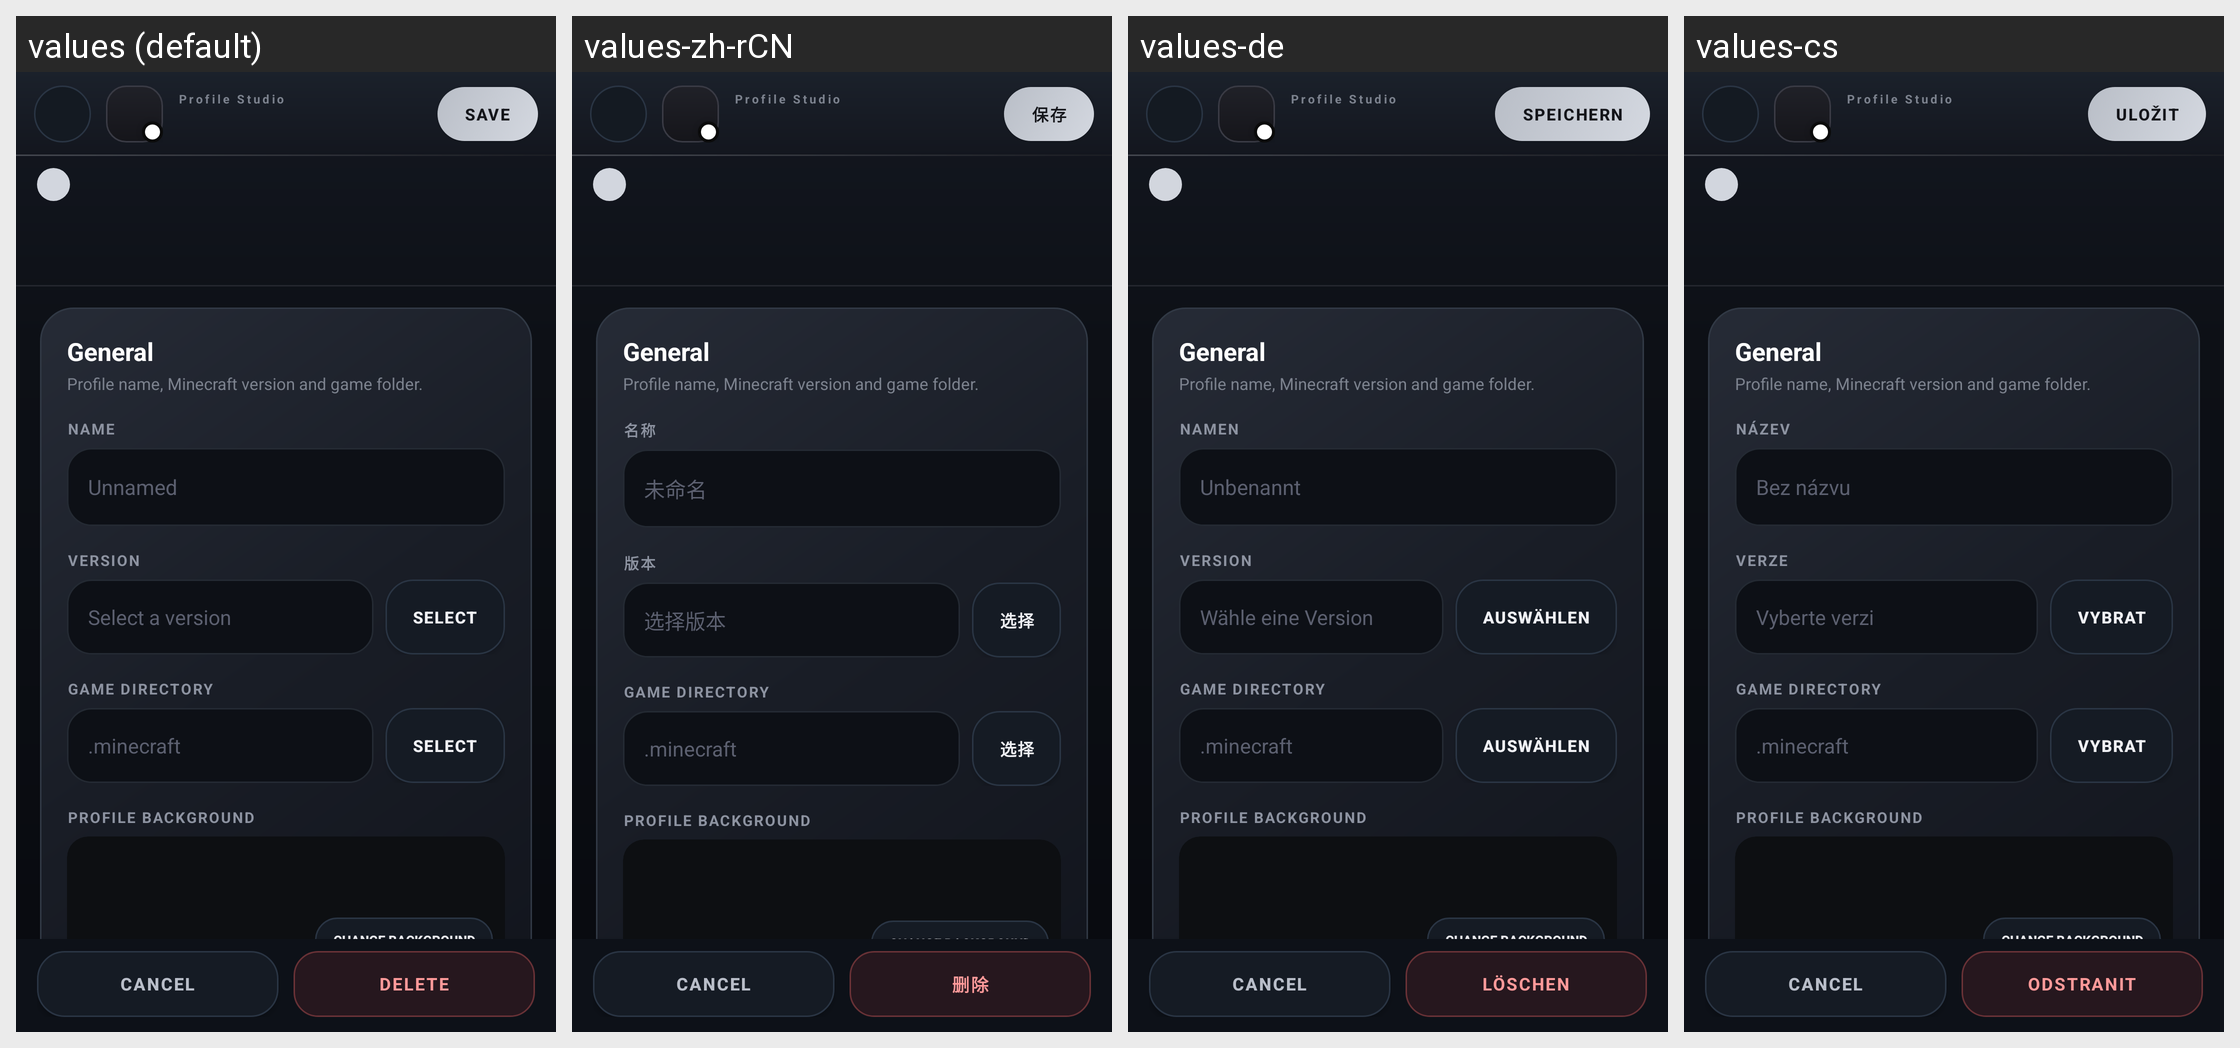

Translations of the strings shown on this Android screen, per locale in the grid:
Android screen res/layout/fragment_profile_editor.xml rendered under 4 locales, left to right: values (default), values-zh-rCN, values-de, values-cs. Device: Nexus 5 (rendered at 1080×1920; each locale shown at half size, 540×960, under a caption strip naming it); theme AppTheme.
Other locales in the repository, not shown: values-af, values-ar, values-az-rAZ, values-ba, values-bn-rBD, values-bn-rIN, values-ca, values-da, values-el, values-en-rGB, values-es, values-et-rEE, values-fa-rIR, values-fi, values-fil, values-fr, values-hi, values-hu, values-in, values-it, values-iw, values-ja, values-kk, values-ko, values-la, values-lol-rAA, values-lt, values-mn-rMN, values-ms, values-nl, values-no, values-pl, values-pt, values-pt-rBR, values-ro, values-rpr, values-ru, values-sk-rSK, values-sr, values-sr-rCS, values-sv, values-th, values-tr, values-tt, values-uk, values-vi, values-zh-rTW.
Strings drawn on this screen, with the default value and each locale's value (text and hints the layout hard-codes, and strings that could not be matched under every locale, appear in the picture but are not listed):

cs_studio_title
  values: Profile Studio
  values-zh-rCN: Profile Studio  [not translated; the default value is used]
  values-de: Profile Studio  [not translated; the default value is used]
  values-cs: Profile Studio  [not translated; the default value is used]

global_save
  values: Save
  values-zh-rCN: 保存
  values-de: Speichern
  values-cs: Uložit

cs_section_general
  values: General
  values-zh-rCN: General  [not translated; the default value is used]
  values-de: General  [not translated; the default value is used]
  values-cs: General  [not translated; the default value is used]

profiles_profile_name
  values: Name
  values-zh-rCN: 名称
  values-de: Namen
  values-cs: Název

unnamed
  values: Unnamed
  values-zh-rCN: 未命名
  values-de: Unbenannt
  values-cs: Bez názvu

profiles_profile_version
  values: Version
  values-zh-rCN: 版本
  values-de: Version  [not translated; the default value is used]
  values-cs: Verze

version_select_hint
  values: Select a version
  values-zh-rCN: 选择版本
  values-de: Wähle eine Version
  values-cs: Vyberte verzi

global_select
  values: Select
  values-zh-rCN: 选择
  values-de: Auswählen
  values-cs: Vybrat

profile_background
  values: Profile Background
  values-zh-rCN: Profile Background  [not translated; the default value is used]
  values-de: Profile Background  [not translated; the default value is used]
  values-cs: Profile Background  [not translated; the default value is used]

change_background
  values: Change Background
  values-zh-rCN: Change Background  [not translated; the default value is used]
  values-de: Change Background  [not translated; the default value is used]
  values-cs: Change Background  [not translated; the default value is used]

cs_cancel
  values: Cancel
  values-zh-rCN: Cancel  [not translated; the default value is used]
  values-de: Cancel  [not translated; the default value is used]
  values-cs: Cancel  [not translated; the default value is used]

global_delete
  values: Delete
  values-zh-rCN: 删除
  values-de: Löschen
  values-cs: Odstranit
